Labelled photos from "data", an image-classification folder in crumeike/ASTRA. The possible labels are: slight damage, moderate damage, extensive damage, complete damage, debris, undamaged.

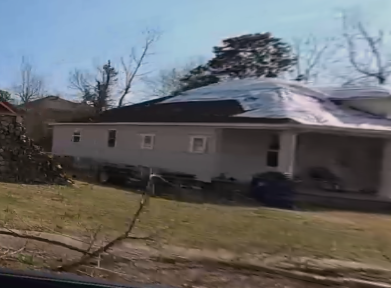
Label: extensive damage

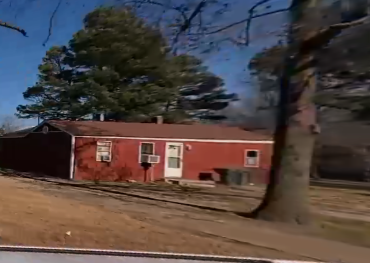
Label: undamaged

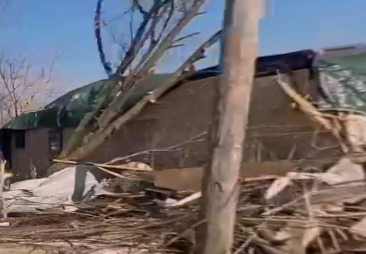
Label: complete damage

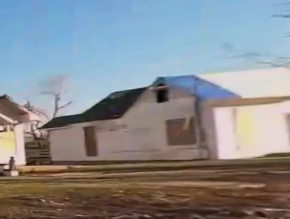
Label: slight damage

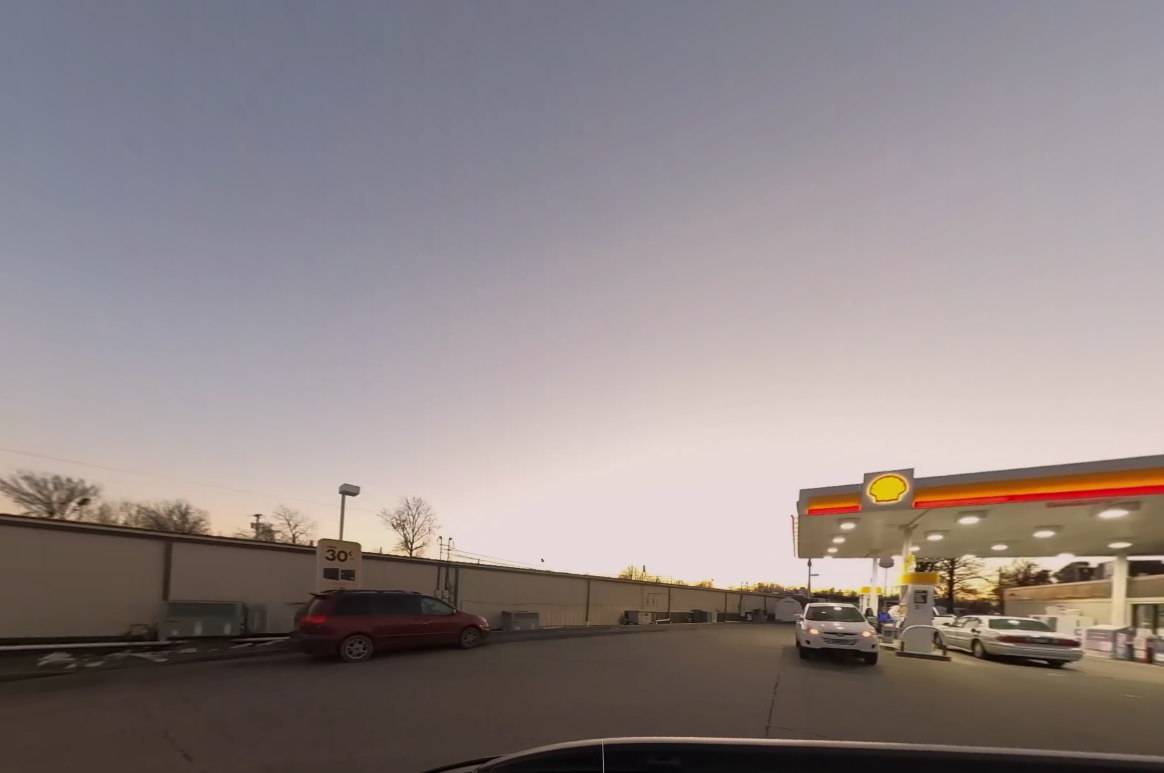
Label: debris

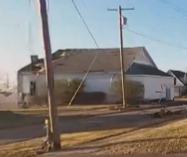
Label: moderate damage
